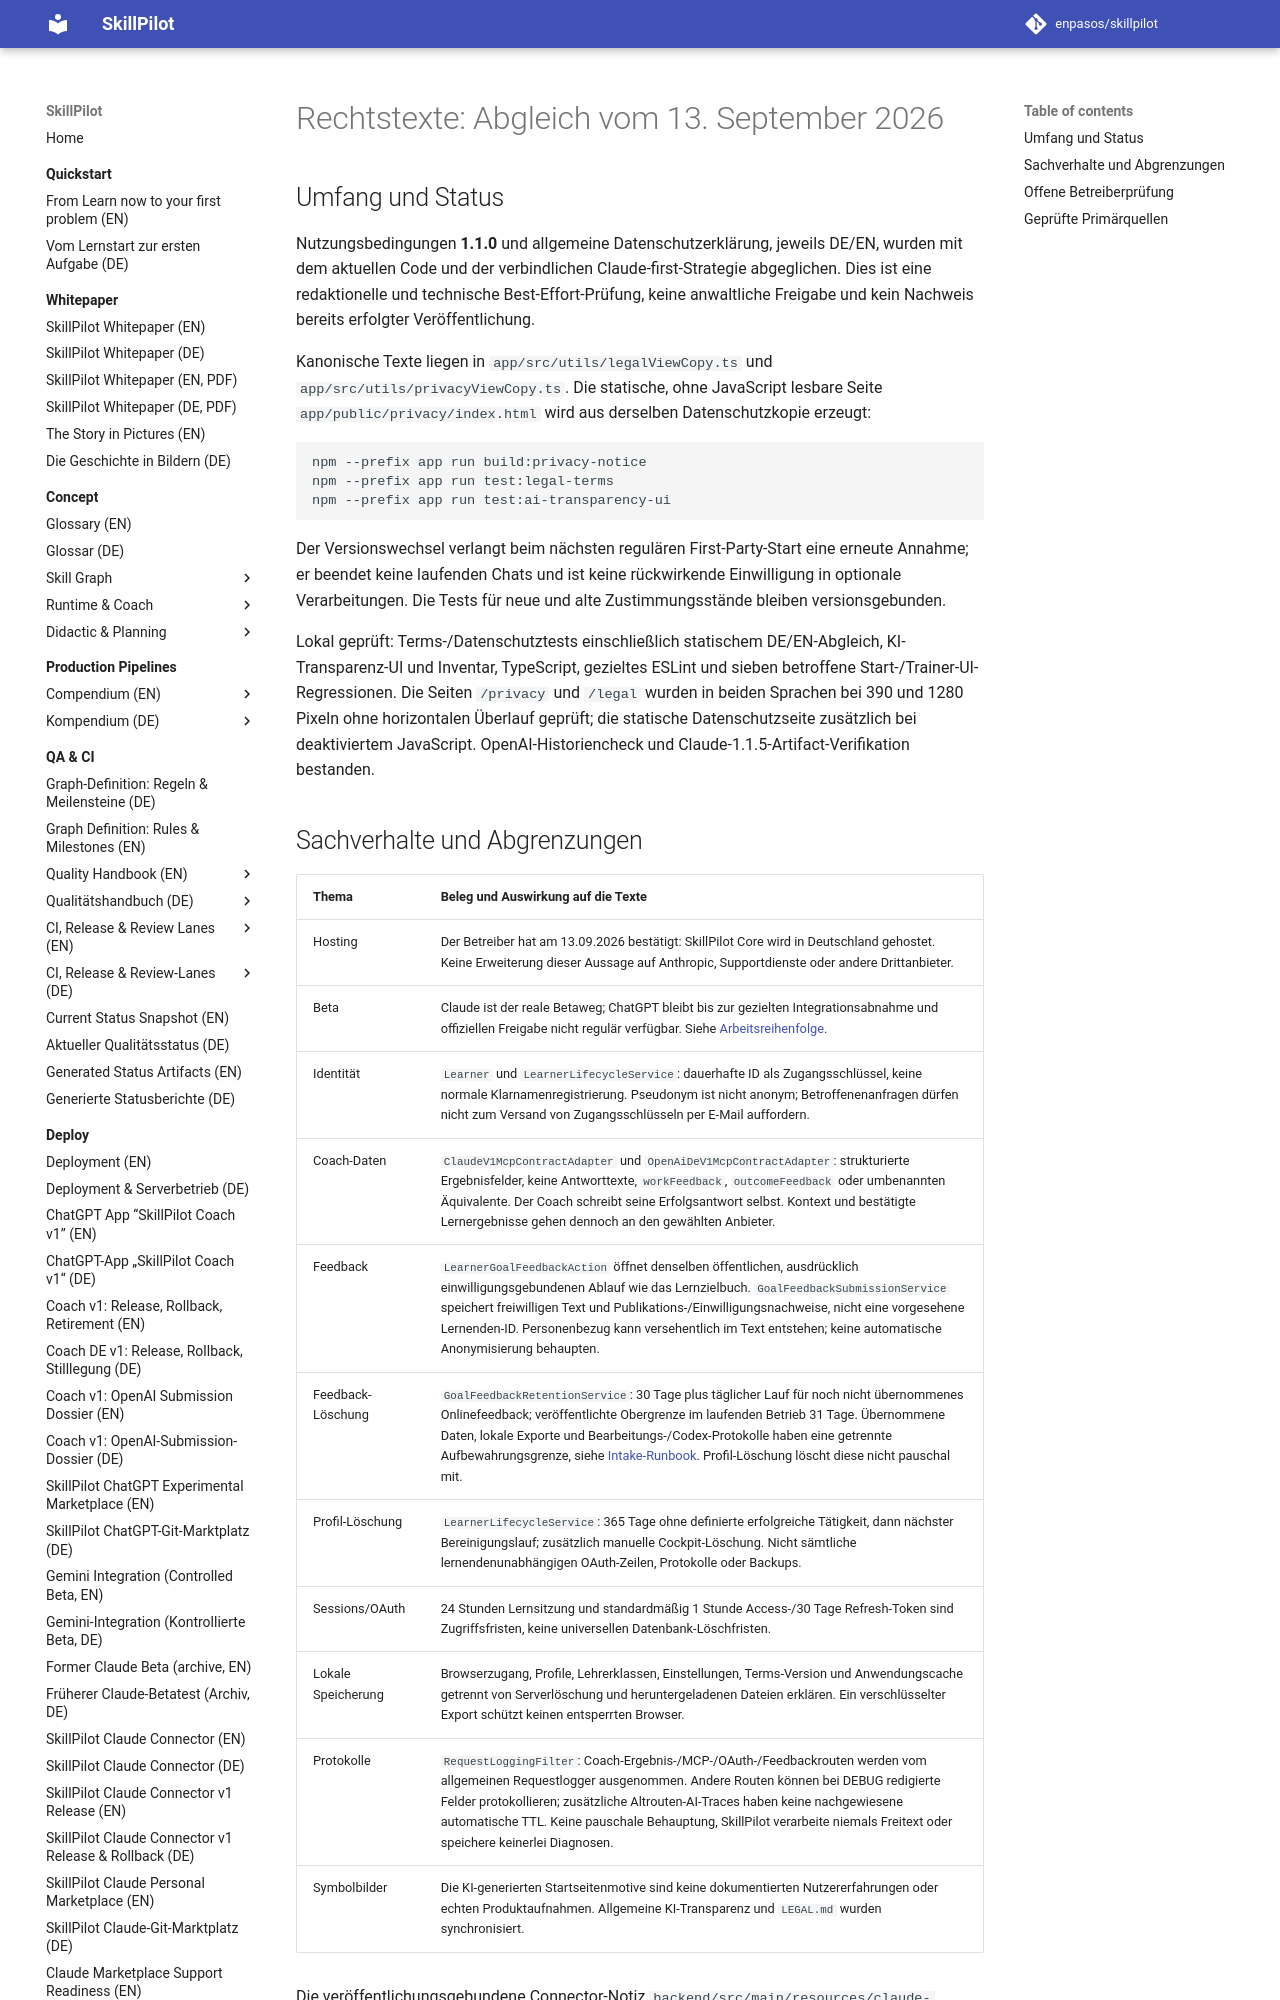

repository: enpasos/skillpilot · page: legal/legal-privacy-review-2026-09-13/index.html · generator: mkdocs

# Rechtstexte: Abgleich vom 13. September 2026

## Umfang und Status

Nutzungsbedingungen **1.1.0** und allgemeine Datenschutzerklärung, jeweils DE/EN,
wurden mit dem aktuellen Code und der verbindlichen Claude-first-Strategie
abgeglichen. Dies ist eine redaktionelle und technische Best-Effort-Prüfung,
keine anwaltliche Freigabe und kein Nachweis bereits erfolgter Veröffentlichung.

Kanonische Texte liegen in `app/src/utils/legalViewCopy.ts` und
`app/src/utils/privacyViewCopy.ts`. Die statische, ohne JavaScript lesbare Seite
`app/public/privacy/index.html` wird aus derselben Datenschutzkopie erzeugt:

```bash
npm --prefix app run build:privacy-notice
npm --prefix app run test:legal-terms
npm --prefix app run test:ai-transparency-ui
```

Der Versionswechsel verlangt beim nächsten regulären First-Party-Start eine
erneute Annahme; er beendet keine laufenden Chats und ist keine rückwirkende
Einwilligung in optionale Verarbeitungen. Die Tests für neue und alte
Zustimmungsstände bleiben versionsgebunden.

Lokal geprüft: Terms-/Datenschutztests einschließlich statischem DE/EN-Abgleich,
KI-Transparenz-UI und Inventar, TypeScript, gezieltes ESLint und sieben betroffene
Start-/Trainer-UI-Regressionen. Die Seiten `/privacy` und `/legal` wurden in
beiden Sprachen bei 390 und 1280 Pixeln ohne horizontalen Überlauf geprüft;
die statische Datenschutzseite zusätzlich bei deaktiviertem JavaScript.
OpenAI-Historiencheck und Claude-1.1.5-Artifact-Verifikation bestanden.
